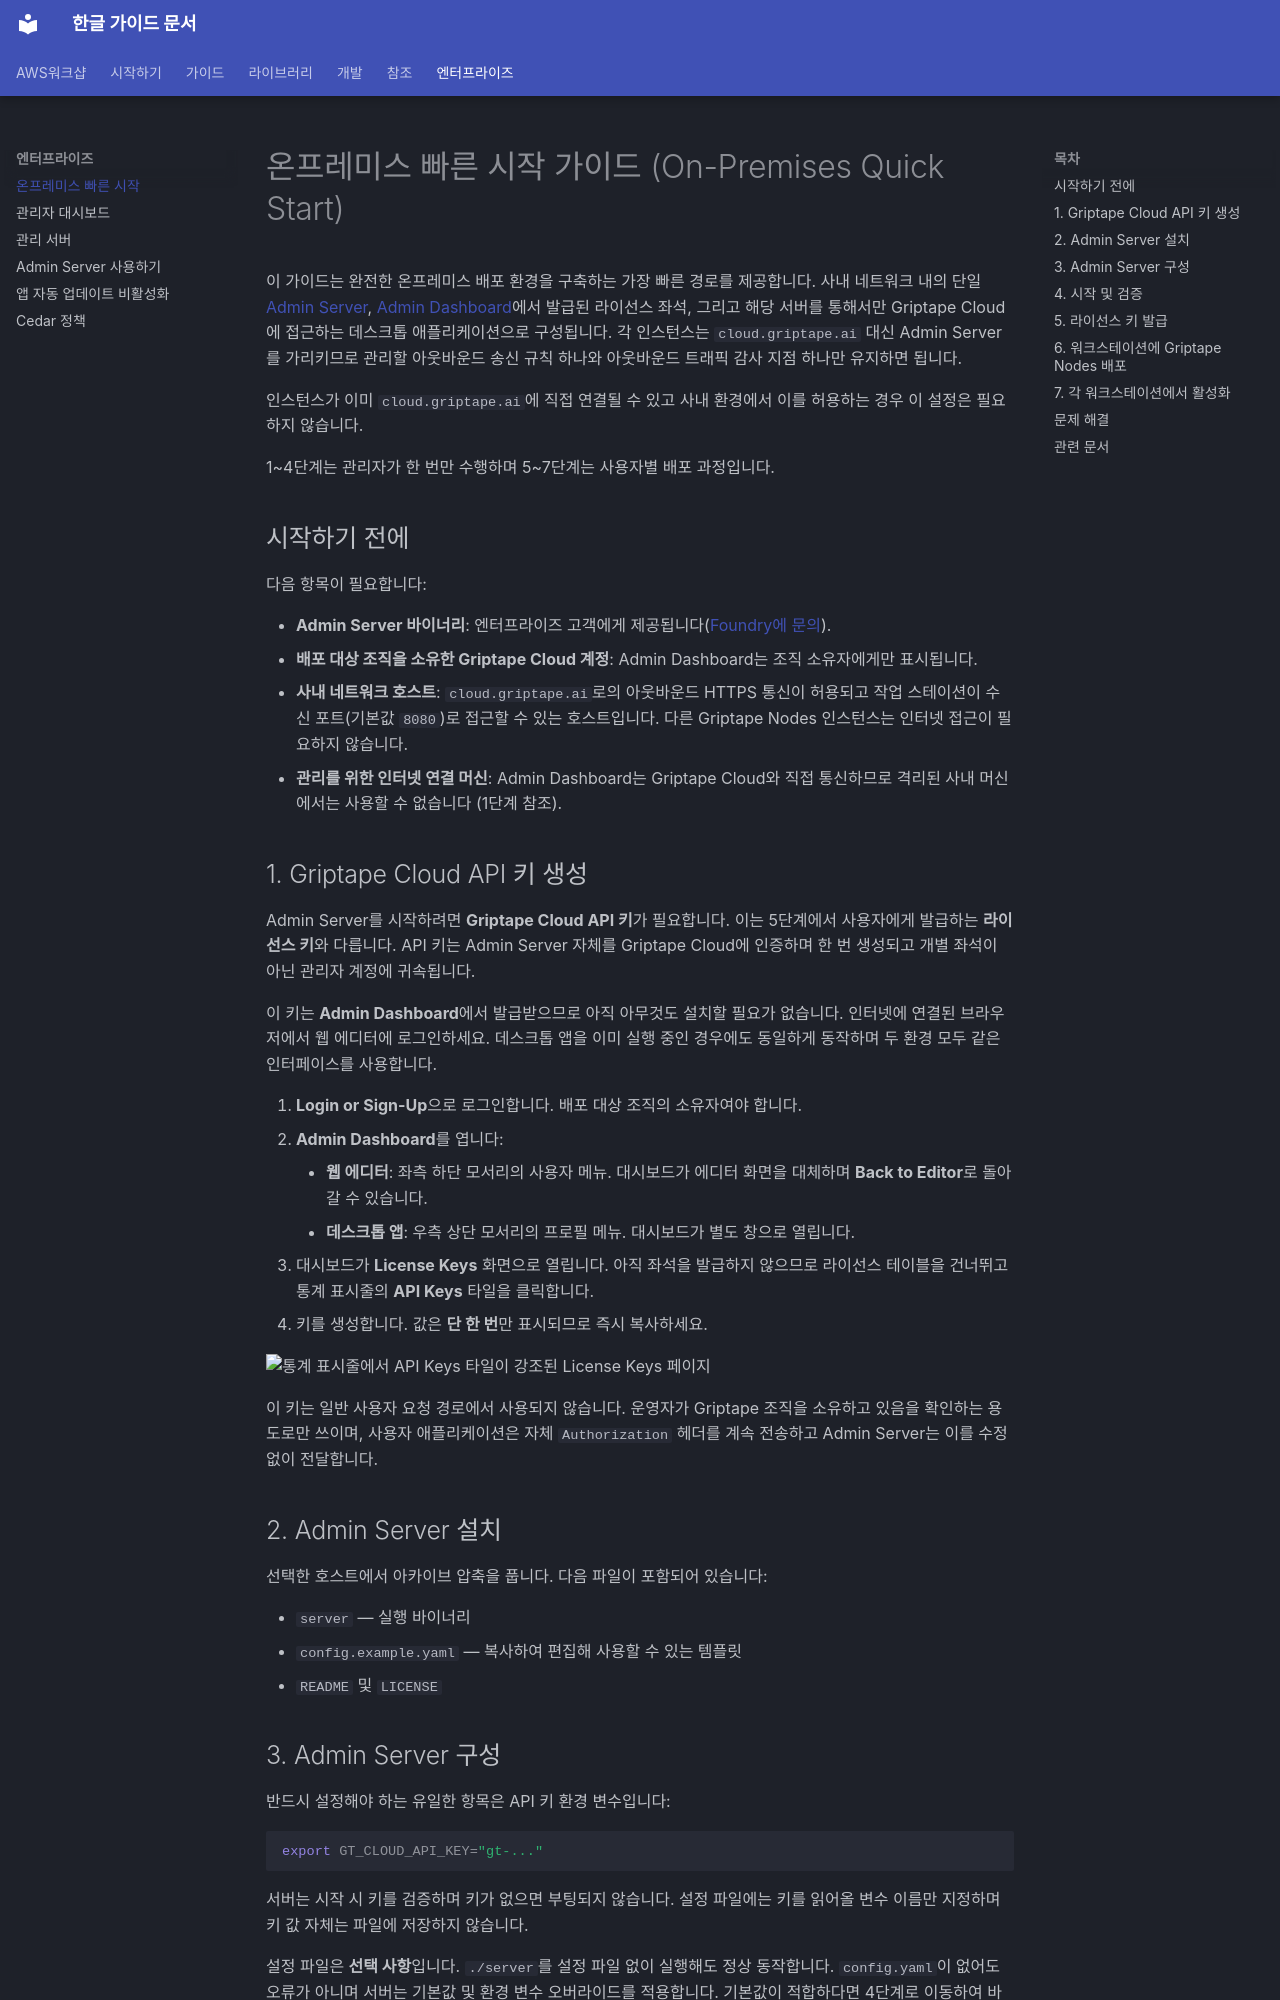

repository: fdotbeomhee/fnkr_gtn_doc · page: enterprise/on_premises_quick_start/index.html · generator: mkdocs

# 온프레미스 빠른 시작 가이드 (On-Premises Quick Start) {: #on-premises-quick-start }

이 가이드는 완전한 온프레미스 배포 환경을 구축하는 가장 빠른 경로를 제공합니다. 사내 네트워크 내의 단일 [Admin Server](admin_server.md), [Admin Dashboard](admin_dashboard.md)에서 발급된 라이선스 좌석, 그리고 해당 서버를 통해서만 Griptape Cloud에 접근하는 데스크톱 애플리케이션으로 구성됩니다. 각 인스턴스는 `cloud.griptape.ai` 대신 Admin Server를 가리키므로 관리할 아웃바운드 송신 규칙 하나와 아웃바운드 트래픽 감사 지점 하나만 유지하면 됩니다.

인스턴스가 이미 `cloud.griptape.ai`에 직접 연결될 수 있고 사내 환경에서 이를 허용하는 경우 이 설정은 필요하지 않습니다.

1~4단계는 관리자가 한 번만 수행하며 5~7단계는 사용자별 배포 과정입니다.

## 시작하기 전에

다음 항목이 필요합니다:

- **Admin Server 바이너리**: 엔터프라이즈 고객에게 제공됩니다([Foundry에 문의](https://www.foundry.com/products/griptape/request-demo)).
- **배포 대상 조직을 소유한 Griptape Cloud 계정**: Admin Dashboard는 조직 소유자에게만 표시됩니다.
- **사내 네트워크 호스트**: `cloud.griptape.ai`로의 아웃바운드 HTTPS 통신이 허용되고 작업 스테이션이 수신 포트(기본값 `8080`)로 접근할 수 있는 호스트입니다. 다른 Griptape Nodes 인스턴스는 인터넷 접근이 필요하지 않습니다.
- **관리를 위한 인터넷 연결 머신**: Admin Dashboard는 Griptape Cloud와 직접 통신하므로 격리된 사내 머신에서는 사용할 수 없습니다 (1단계 참조).

## 1. Griptape Cloud API 키 생성

Admin Server를 시작하려면 **Griptape Cloud API 키**가 필요합니다. 이는 5단계에서 사용자에게 발급하는 **라이선스 키**와 다릅니다. API 키는 Admin Server 자체를 Griptape Cloud에 인증하며 한 번 생성되고 개별 좌석이 아닌 관리자 계정에 귀속됩니다.

이 키는 **Admin Dashboard**에서 발급받으므로 아직 아무것도 설치할 필요가 없습니다. 인터넷에 연결된 브라우저에서 웹 에디터에 로그인하세요. 데스크톱 앱을 이미 실행 중인 경우에도 동일하게 동작하며 두 환경 모두 같은 인터페이스를 사용합니다.

1. **Login or Sign-Up**으로 로그인합니다. 배포 대상 조직의 소유자여야 합니다.
1. **Admin Dashboard**를 엽니다:
    - **웹 에디터**: 좌측 하단 모서리의 사용자 메뉴. 대시보드가 에디터 화면을 대체하며 **Back to Editor**로 돌아갈 수 있습니다.
    - **데스크톱 앱**: 우측 상단 모서리의 프로필 메뉴. 대시보드가 별도 창으로 열립니다.
1. 대시보드가 **License Keys** 화면으로 열립니다. 아직 좌석을 발급하지 않으므로 라이선스 테이블을 건너뛰고 통계 표시줄의 **API Keys** 타일을 클릭합니다.
1. 키를 생성합니다. 값은 **단 한 번**만 표시되므로 즉시 복사하세요.

![통계 표시줄에서 API Keys 타일이 강조된 License Keys 페이지](../assets/img/enterprise/on_premises_quick_start-api_keys_tile.png)

이 키는 일반 사용자 요청 경로에서 사용되지 않습니다. 운영자가 Griptape 조직을 소유하고 있음을 확인하는 용도로만 쓰이며, 사용자 애플리케이션은 자체 `Authorization` 헤더를 계속 전송하고 Admin Server는 이를 수정 없이 전달합니다.

## 2. Admin Server 설치

선택한 호스트에서 아카이브 압축을 풉니다. 다음 파일이 포함되어 있습니다:

- `server` — 실행 바이너리
- `config.example.yaml` — 복사하여 편집해 사용할 수 있는 템플릿
- `README` 및 `LICENSE`
